Run: headless pygame with SDL's dummy video driver; simulated clock (each Clock.tick advances the game by its frame time, no real sleeping); random seed 0; keys injected as events and as key.get_pressed() state; mouse plan: one left click at the window centre at the start of phase 2, then a move to the lower-right quarter at the start of phase 3; restart key R tapped at the start of phases 3 and 4.
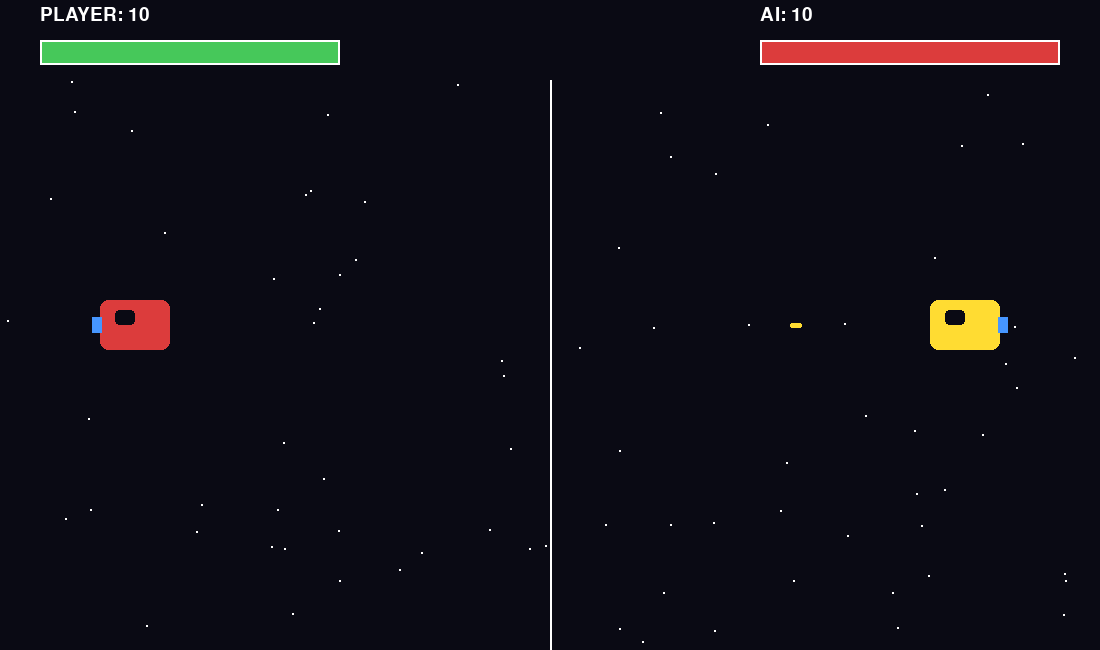
Frame 1 of 4 · flips 1–60 · no input
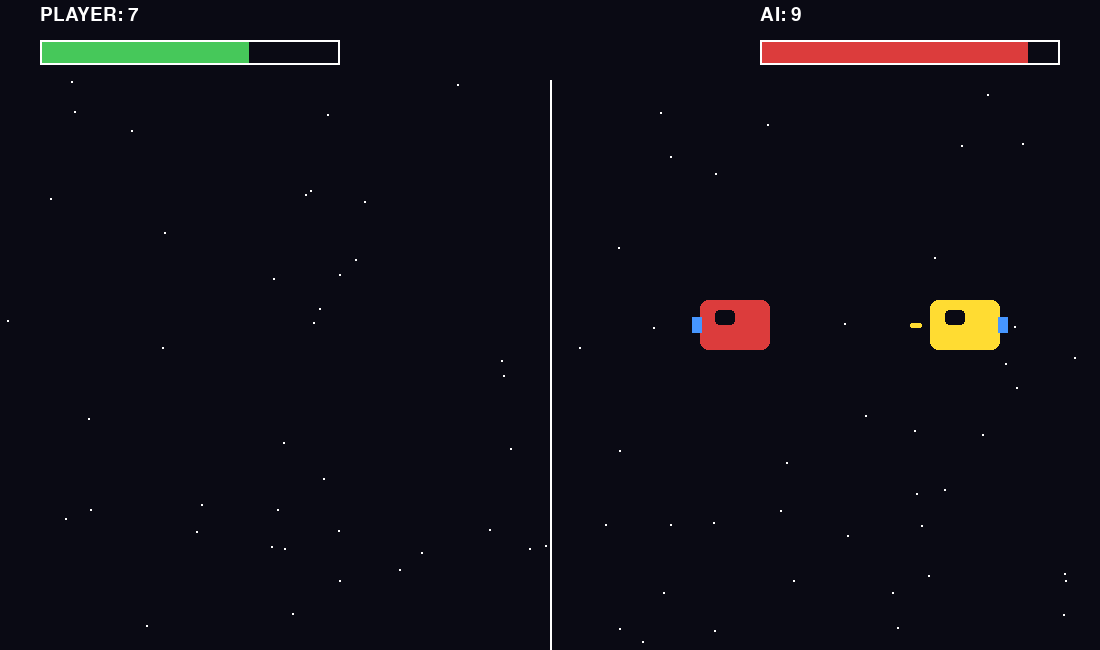
Frame 2 of 4 · flips 61–180 · clicked the window centre · tapped SPACE, RETURN · held RIGHT (→), D
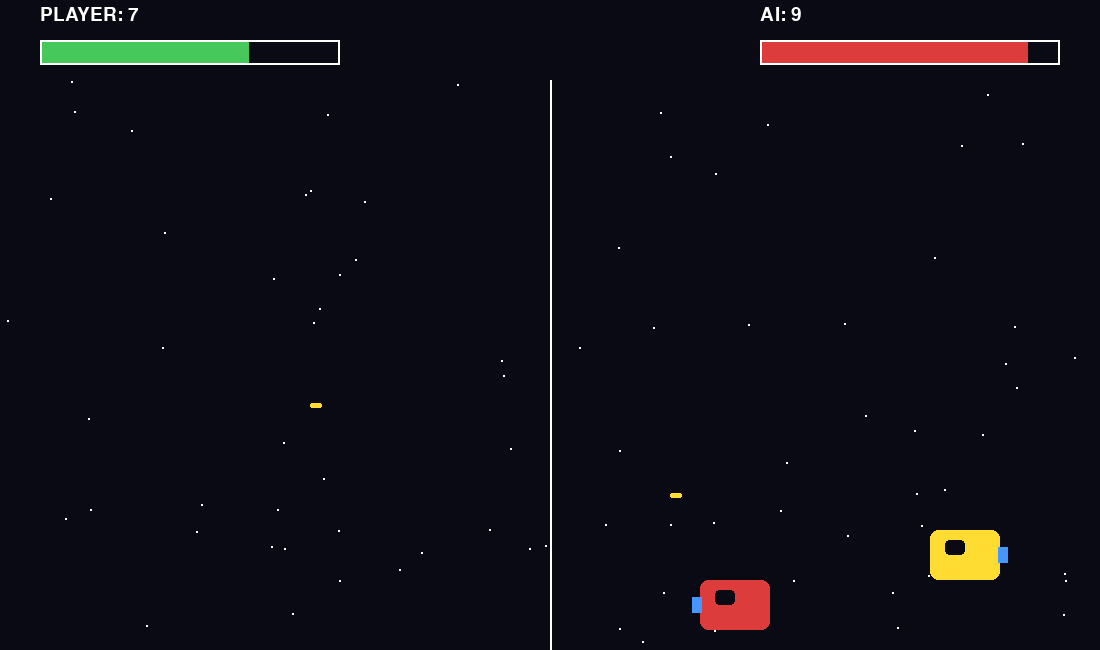
Frame 3 of 4 · flips 181–300 · moved the mouse to the lower-right quarter · tapped R · held DOWN (↓), S
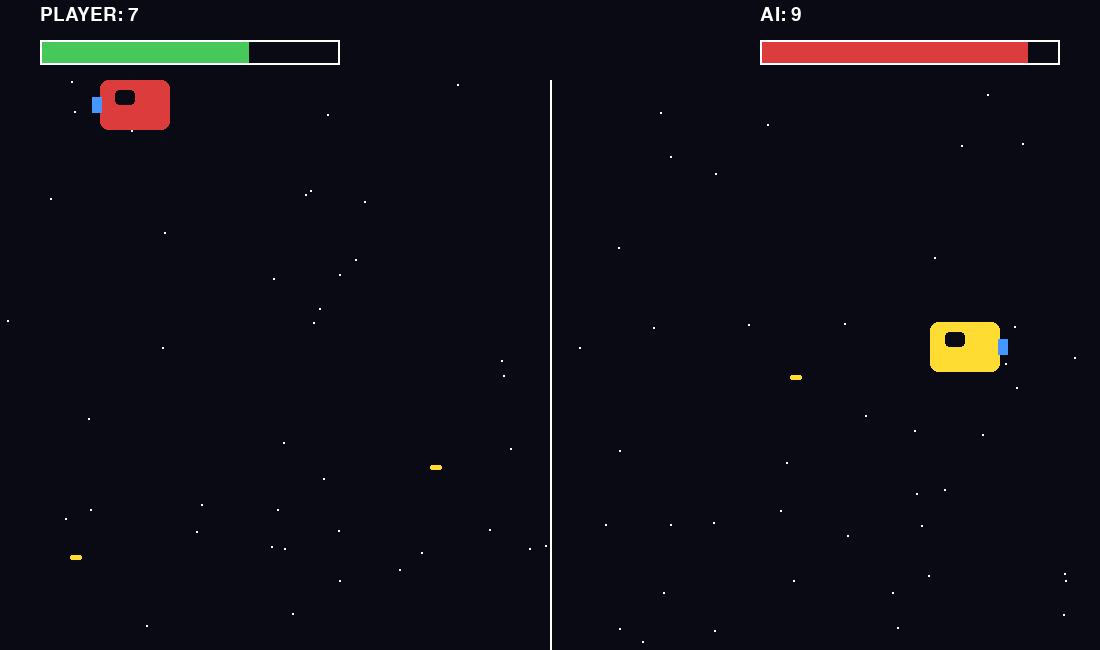
Frame 4 of 4 · flips 301–420 · tapped R · held LEFT (←), A, UP (↑), W

The pygame program that drew these frames:

import pygame
import random
import sys

pygame.init()

# Window settings
WIDTH, HEIGHT = 1100, 650
FPS = 60

# Colours
WHITE = (255, 255, 255)
BLACK = (10, 10, 20)
YELLOW = (255, 220, 50)
RED = (220, 60, 60)
GREEN = (70, 200, 90)
BLUE = (70, 150, 255)

screen = pygame.display.set_mode((WIDTH, HEIGHT))
pygame.display.set_caption("Spaceship Battle AI")
clock = pygame.time.Clock()

# Fonts
font = pygame.font.SysFont("arial", 28)
large_font = pygame.font.SysFont("arial", 60, bold=True)

# Game settings
SHIP_WIDTH = 70
SHIP_HEIGHT = 50
SHIP_SPEED = 5

BULLET_WIDTH = 12
BULLET_HEIGHT = 5
BULLET_SPEED = 8

MAX_HEALTH = 10
MAX_BULLETS = 3
PLAYER_FIRE_COOLDOWN = 15
AI_TRACKING_DEAD_ZONE = 25

class Spaceship:
    def __init__(self, x, y, colour, facing_right):
        self.rect = pygame.Rect(x, y, SHIP_WIDTH, SHIP_HEIGHT)
        self.colour = colour
        self.facing_right = facing_right
        self.health = MAX_HEALTH

    def draw(self):
        pygame.draw.rect(screen, self.colour, self.rect, border_radius=8)

        # Cockpit
        cockpit = pygame.Rect(
            self.rect.x + 15,
            self.rect.y + 10,
            20,
            15,
        )
        pygame.draw.rect(screen, BLACK, cockpit, border_radius=4)

        # Engine
        if self.facing_right:
            engine_x = self.rect.left - 8
        else:
            engine_x = self.rect.right - 2

        engine = pygame.Rect(
            engine_x,
            self.rect.y + 17,
            10,
            16,
        )
        pygame.draw.rect(screen, BLUE, engine)

    def move(self, dx, dy):
        self.rect.x += dx
        self.rect.y += dy

        # Keep the spaceship inside the screen
        self.rect.x = max(0, min(WIDTH - self.rect.width, self.rect.x))
        self.rect.y = max(80, min(HEIGHT - self.rect.height - 20, self.rect.y))


class Bullet:
    def __init__(self, x, y, direction, colour):
        self.rect = pygame.Rect(x, y, BULLET_WIDTH, BULLET_HEIGHT)
        self.direction = direction
        self.colour = colour

    def move(self):
        self.rect.x += self.direction * BULLET_SPEED

    def draw(self):
        pygame.draw.rect(screen, self.colour, self.rect, border_radius=3)

    def is_off_screen(self):
        return self.rect.right < 0 or self.rect.left > WIDTH


def draw_health_bar(x, y, health, colour, label):
    pygame.draw.rect(screen, WHITE, (x, y, 300, 25), 2)

    health_width = max(0, int(296 * health / MAX_HEALTH))
    pygame.draw.rect(
        screen,
        colour,
        (x + 2, y + 2, health_width, 21),
    )

    text = font.render(f"{label}: {health}", True, WHITE)
    screen.blit(text, (x, y - 35))


def draw_background():
    screen.fill(BLACK)

    # Simple stars
    random.seed(10)

    for _ in range(80):
        x = random.randint(0, WIDTH)
        y = random.randint(80, HEIGHT)
        pygame.draw.circle(screen, WHITE, (x, y), 1)


def create_bullet(ship, direction):
    if direction == 1:
        x = ship.rect.right
    else:
        x = ship.rect.left - BULLET_WIDTH

    y = ship.rect.centery - BULLET_HEIGHT // 2

    return Bullet(x, y, direction, ship.colour)


def draw_center_text(text, colour=WHITE):
    rendered = large_font.render(text, True, colour)
    screen.blit(
        rendered,
        (
            WIDTH // 2 - rendered.get_width() // 2,
            HEIGHT // 2 - rendered.get_height() // 2,
        ),
    )


def reset_game():
    player = Spaceship(
        100,
        HEIGHT // 2 - SHIP_HEIGHT // 2,
        RED,
        True,
    )

    ai = Spaceship(
        WIDTH - 170,
        HEIGHT // 2 - SHIP_HEIGHT // 2,
        YELLOW,
        False,
    )

    return player, ai, [], [], 0


def main():
    player, ai, player_bullets, ai_bullets, ai_fire_timer = reset_game()
    player_fire_timer = 0

    running = True
    game_over = False
    winner = ""

    while running:
        clock.tick(FPS)

        for event in pygame.event.get():
            if event.type == pygame.QUIT:
                running = False

            if event.type == pygame.KEYDOWN:
                if event.key == pygame.K_ESCAPE:
                    running = False

                if game_over and event.key == pygame.K_r:
                    player, ai, player_bullets, ai_bullets, ai_fire_timer = reset_game()
                    game_over = False
                    winner = ""

        if not game_over:
            # -------------------------
            # Controls: WASD = Move | Left Mouse Button = Fire
            # Player movement
            # -------------------------
            keys = pygame.key.get_pressed()

            dx = 0
            dy = 0

            if keys[pygame.K_a]:
                dx -= SHIP_SPEED
            if keys[pygame.K_d]:
                dx += SHIP_SPEED
            if keys[pygame.K_w]:
                dy -= SHIP_SPEED
            if keys[pygame.K_s]:
                dy += SHIP_SPEED

            player.move(dx, dy)

            # Player firing
            mouse_buttons = pygame.mouse.get_pressed()

            if player_fire_timer > 0:
                player_fire_timer -= 1

            if (
                mouse_buttons[0]
                and player_fire_timer == 0
                and len(player_bullets) < MAX_BULLETS
            ):
                player_bullets.append(create_bullet(player, 1))
                player_fire_timer = PLAYER_FIRE_COOLDOWN

            # -------------------------
            # Smarter AI movement
            # -------------------------
            # Smarter AI movement
            vertical_difference = player.rect.centery - ai.rect.centery

            if vertical_difference > AI_TRACKING_DEAD_ZONE:
                ai.move(0, SHIP_SPEED // 2)
            elif vertical_difference < -AI_TRACKING_DEAD_ZONE:
                ai.move(0, -(SHIP_SPEED // 2))

            # -------------------------
            # AI automatic firing
            # -------------------------
            ai_fire_timer += 1

            if ai_fire_timer >= 45 and len(ai_bullets) < MAX_BULLETS:
                ai_bullets.append(create_bullet(ai, -1))
                ai_fire_timer = 0

            # -------------------------
            # Move player bullets
            # -------------------------
            for bullet in player_bullets[:]:
                bullet.move()

                if bullet.is_off_screen():
                    player_bullets.remove(bullet)
                    continue

                if bullet.rect.colliderect(ai.rect):
                    ai.health -= 1
                    player_bullets.remove(bullet)

            # -------------------------
            # Move AI bullets
            # -------------------------
            for bullet in ai_bullets[:]:
                bullet.move()

                if bullet.is_off_screen():
                    ai_bullets.remove(bullet)
                    continue

                if bullet.rect.colliderect(player.rect):
                    player.health -= 1
                    ai_bullets.remove(bullet)

            # -------------------------
            # Check winner
            # -------------------------
            if ai.health <= 0:
                winner = "PLAYER WINS!"
                game_over = True

            elif player.health <= 0:
                winner = "AI WINS!"
                game_over = True

        # -------------------------
        # Drawing
        # -------------------------
        draw_background()

        pygame.draw.line(
            screen,
            WHITE,
            (WIDTH // 2, 80),
            (WIDTH // 2, HEIGHT),
            2,
        )

        player.draw()
        ai.draw()

        for bullet in player_bullets:
            bullet.draw()

        for bullet in ai_bullets:
            bullet.draw()

        draw_health_bar(
            40,
            40,
            player.health,
            GREEN,
            "PLAYER",
        )

        draw_health_bar(
            WIDTH - 340,
            40,
            ai.health,
            RED,
            "AI",
        )

        if game_over:
            draw_center_text(winner)

            restart_text = font.render(
                "Press R to restart or ESC to quit",
                True,
                WHITE,
            )

            screen.blit(
                restart_text,
                (
                    WIDTH // 2 - restart_text.get_width() // 2,
                    HEIGHT // 2 + 70,
                ),
            )

        pygame.display.flip()

    pygame.quit()
    sys.exit()


if __name__ == "__main__":
    main()
